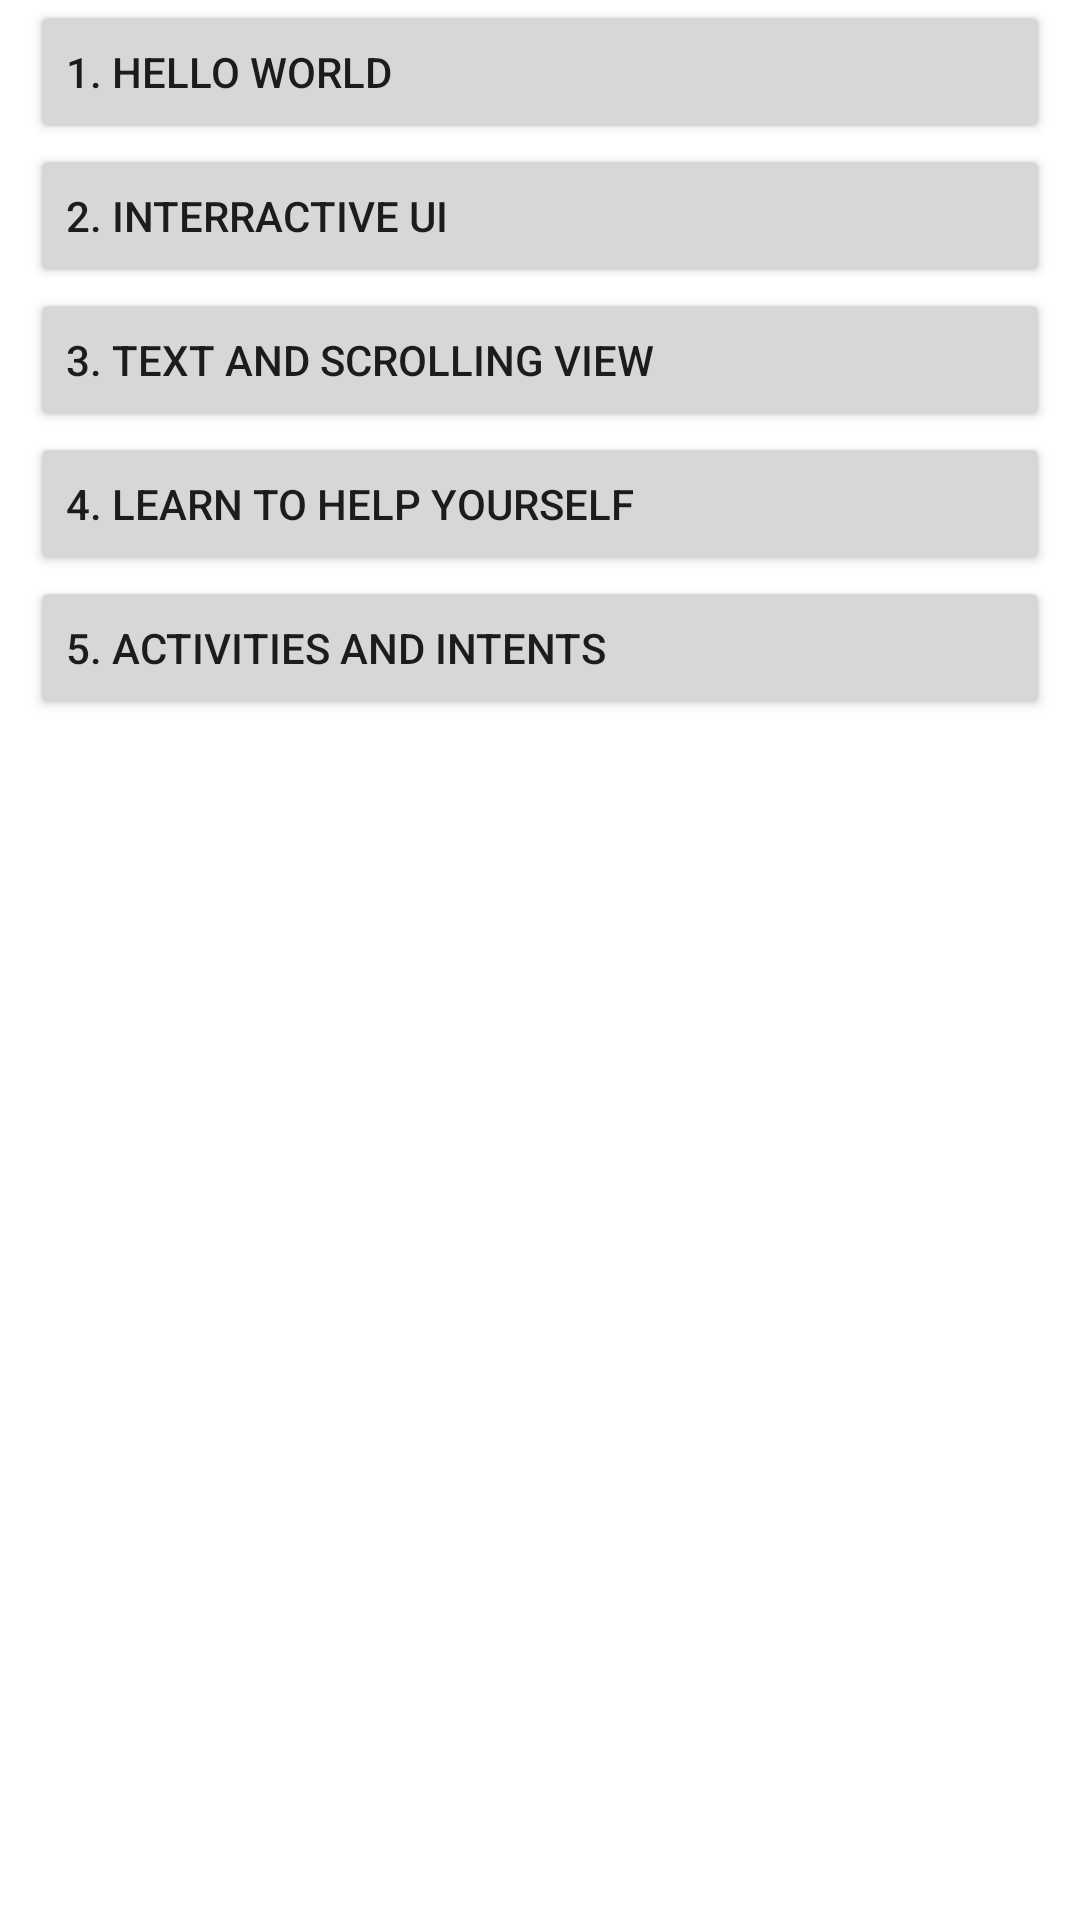

The Android layout XML behind this screen, and the referenced resources:
<!-- AndroidManifest.xml: application theme Theme.AndroidFundamentals -->
<!-- res/layout/activity_main.xml -->
<?xml version="1.0" encoding="utf-8"?>
<RelativeLayout xmlns:android="http://schemas.android.com/apk/res/android"
    xmlns:tools="http://schemas.android.com/tools"
    android:layout_width="match_parent"
    android:layout_height="match_parent"
    tools:context=".MainActivity">


    <ScrollView
        android:layout_width="match_parent"
        android:layout_height="match_parent">

        <LinearLayout
            android:layout_width="match_parent"
            android:layout_height="wrap_content"
            android:orientation="vertical">

            <Button
                android:id="@+id/hello_world"
                android:layout_width="match_parent"
                android:layout_height="wrap_content"
                android:layout_marginHorizontal="10dp"
                android:onClick="helloWorld"
                android:text="@string/hello_world"
                android:textAlignment="textStart" />
            <Button
                android:id="@+id/interractive_ui"
                android:layout_width="match_parent"
                android:layout_height="wrap_content"
                android:layout_marginHorizontal="10dp"
                android:onClick="interractiveUi"
                android:text="@string/_interractive_ui"
                android:textAlignment="textStart"/>
            <Button
                android:layout_width="match_parent"
                android:layout_height="wrap_content"
                android:layout_marginHorizontal="10dp"
                android:id="@+id/text_scrolling_view"
                android:onClick="textScrollingView"
                android:text="@string/text_scrolling_view"
                android:textAlignment="textStart"/>
            <Button
                android:layout_width="match_parent"
                android:layout_height="wrap_content"
                android:layout_marginHorizontal="10dp"
                android:id="@+id/learn_to_help_yourself"
                android:onClick="basicActivity"
                android:text="@string/basic_activity"
                android:textAlignment="textStart"/>
            <Button
                android:layout_width="match_parent"
                android:layout_height="wrap_content"
                android:layout_marginHorizontal="10dp"
                android:id="@+id/activities_and_intents"
                android:onClick="activitiesAndIntents"
                android:text="@string/activities_and_intents"
                android:textAlignment="textStart"/>

        </LinearLayout>

    </ScrollView>

</RelativeLayout>
<!-- resources referenced by this layout -->
<resources>
  <string name="_interractive_ui">2. Interractive UI</string>
  <string name="activities_and_intents">5. Activities and Intents</string>
  <string name="basic_activity">4. Learn to Help Yourself</string>
  <string name="hello_world">1. Hello World</string>
  <string name="text_scrolling_view">3. Text and Scrolling View</string>
  <style name="Theme.AndroidFundamentals" parent="Theme.MaterialComponents.DayNight.DarkActionBar">
          
          <item name="colorPrimary">@color/purple_500</item>
          <item name="colorPrimaryVariant">@color/purple_700</item>
          <item name="colorOnPrimary">@color/white</item>
          
          <item name="colorSecondary">@color/teal_200</item>
          <item name="colorSecondaryVariant">@color/teal_700</item>
          <item name="colorOnSecondary">@color/black</item>
          
          <item name="android:statusBarColor" tools:targetApi="l">?attr/colorPrimaryVariant</item>
          
      </style>
  <!-- not gathered from this repository: default colours our renderer supplied (Android Studio template values) -->
  <color name="purple_500">#FF6200EE</color>
  <color name="purple_700">#FF3700B3</color>
  <color name="teal_200">#FF03DAC5</color>
  <color name="teal_700">#FF018786</color>
  <color name="black">#FF000000</color>
  <color name="white">#FFFFFFFF</color>
</resources>
